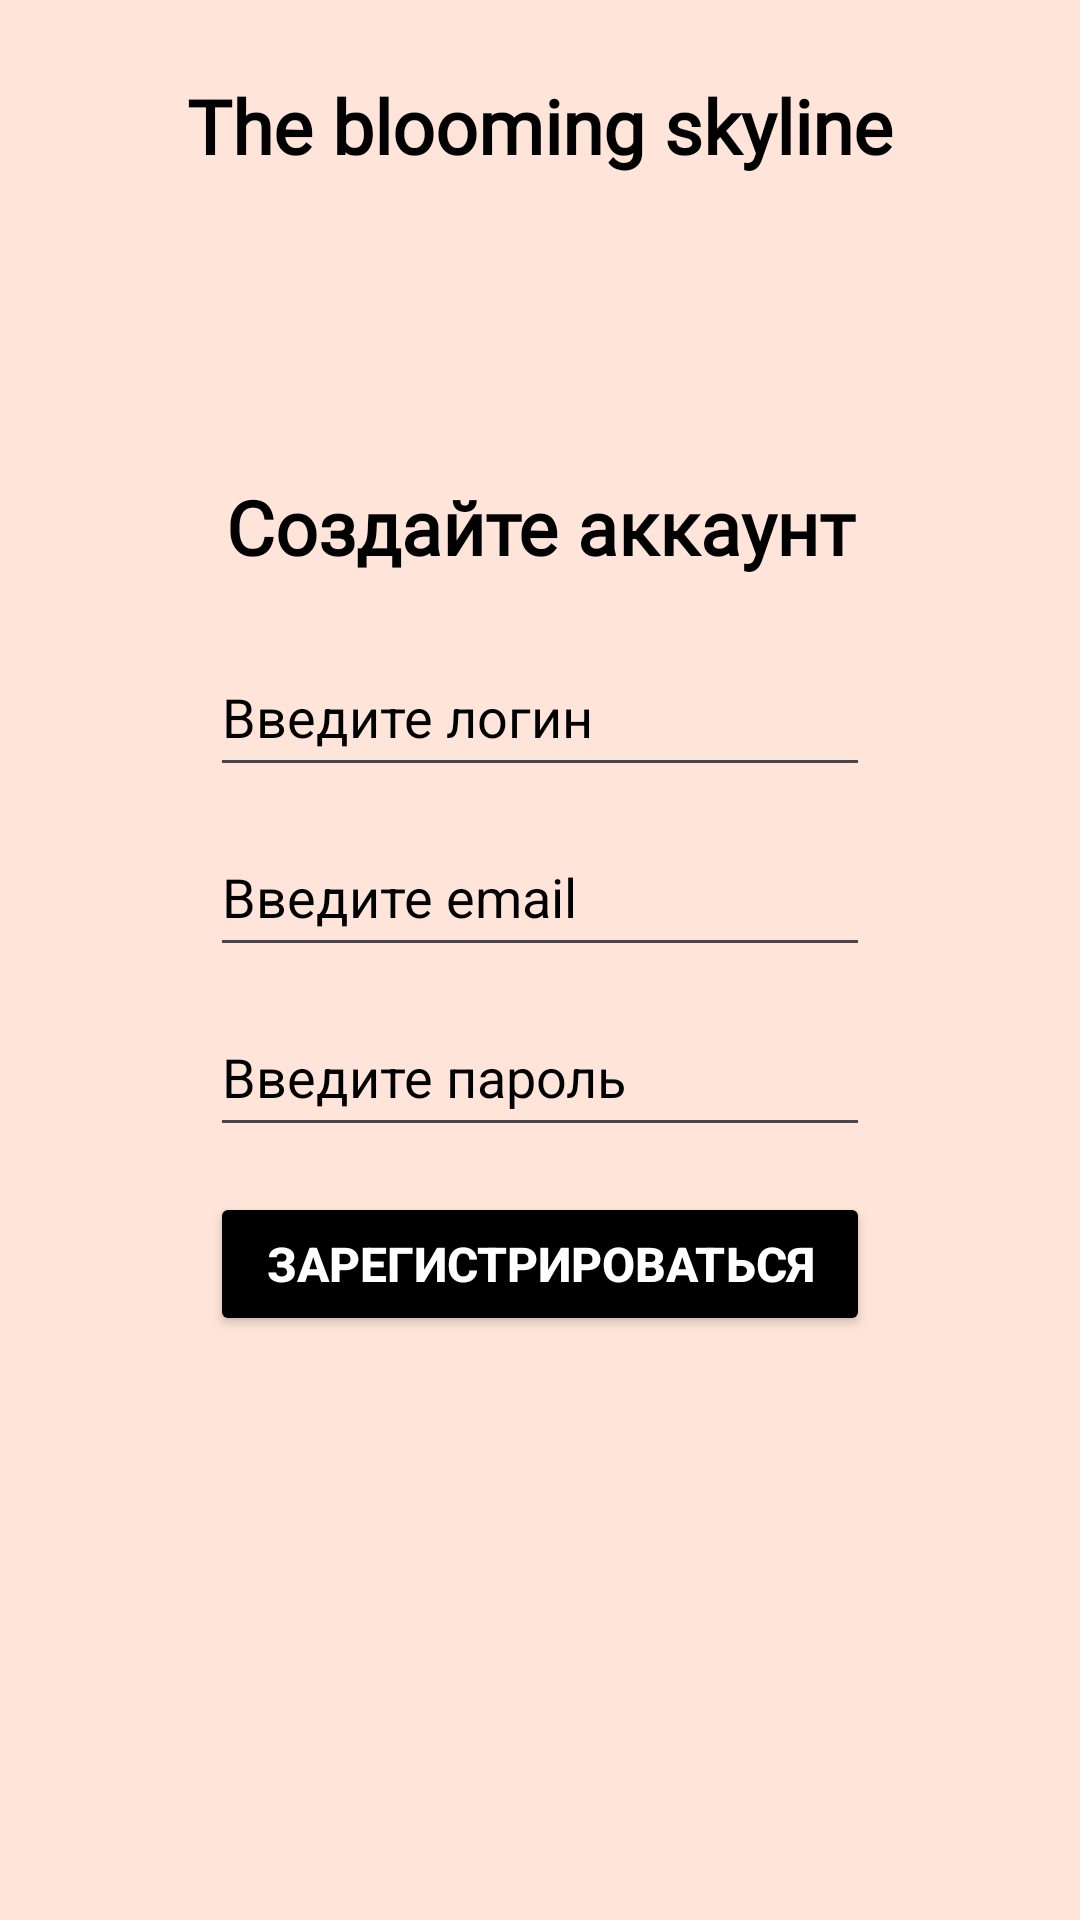

The Android layout XML behind this screen, and the referenced resources:
<!-- AndroidManifest.xml: application theme Theme.TheBloomingSkyline -->
<!-- res/layout/activity_main.xml -->
<?xml version="1.0" encoding="utf-8"?>
<LinearLayout xmlns:android="http://schemas.android.com/apk/res/android"
    xmlns:app="http://schemas.android.com/apk/res-auto"
    xmlns:tools="http://schemas.android.com/tools"
    android:id="@+id/main"
    android:layout_width="match_parent"
    android:layout_height="match_parent"
    android:orientation="vertical"
    android:background="#FFE5D9"
    tools:context=".MainActivity">

    <TextView
        android:id="@+id/textView"
        android:layout_width="wrap_content"
        android:layout_height="wrap_content"
        android:layout_gravity="center"
        android:layout_marginTop="25dp"
        android:fontFamily="@font/inter_bold"
        android:text="The blooming skyline"
        android:textColor="#000000"
        android:textSize="25sp"
        android:textStyle="bold" />

    <TextView
        android:id="@+id/textView3"
        android:layout_width="254dp"
        android:layout_height="wrap_content"
        android:layout_gravity="center"
        android:layout_marginTop="100dp"
        android:fontFamily="@font/inter_bold"
        android:gravity="center"
        android:text="Создайте аккаунт"
        android:textColor="#000000"
        android:textSize="25sp"
        android:textStyle="bold" />

    <EditText
        android:id="@+id/user_login"
        android:layout_width="220dp"
        android:layout_height="50dp"
        android:ems="10"
        android:inputType="text"
        android:textColorHint="#000000"
        android:layout_marginTop="20dp"
        android:layout_gravity="center"
        android:textColor="#000000"
        android:hint="Введите логин" />

    <EditText
        android:id="@+id/user_email"
        android:layout_width="220dp"
        android:layout_height="50dp"
        android:ems="10"
        android:inputType="textEmailAddress"
        android:textColorHint="#000000"
        android:layout_marginTop="10dp"
        android:layout_gravity="center"
        android:textColor="#000000"
        android:hint="Введите email" />

    <EditText
        android:id="@+id/user_pass"
        android:layout_width="220dp"
        android:layout_height="50dp"
        android:ems="10"
        android:inputType="textPassword"
        android:textColorHint="#000000"
        android:layout_marginTop="10dp"
        android:layout_gravity="center"
        android:textColor="#000000"
        android:hint="Введите пароль" />

    <Button
        android:id="@+id/button_reg"
        android:layout_width="220dp"
        android:layout_height="wrap_content"
        android:layout_marginTop="15dp"
        android:layout_gravity="center"
        android:text="Зарегистрироваться"
        android:textStyle="bold"
        android:backgroundTint="#000000"
        android:textSize="16sp"
        android:textColor="#FFFFFF"/>

</LinearLayout>
<!-- resources referenced by this layout -->
<resources>
  <style name="Theme.TheBloomingSkyline" parent="Base.Theme.TheBloomingSkyline" />
  <style name="Base.Theme.TheBloomingSkyline" parent="Theme.Material3.DayNight.NoActionBar">
          
          
      </style>
</resources>
